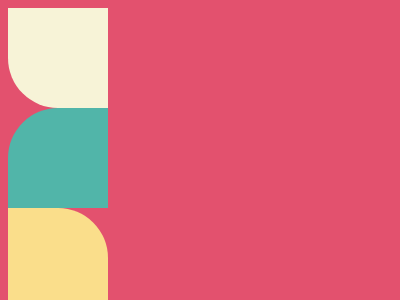

Give the HTML and CSS whose rendering is this image.

<!DOCTYPE html>
<html lang="en">
<head>
    <meta charset="UTF-8">
    <meta http-equiv="X-UA-Compatible" content="IE=edge">
    <meta name="viewport" content="width=device-width, initial-scale=1.0">
    <meta name="author" content="Nuno Mendonça">
    <title>Missing Slice</title>

<style>
    body {
        background-color: #E3516E;

    }

    #div1 {
        width: 100px;
        height: 100px;
        background: #F7F3D7;
        border-radius: 50px 0 0 0;
        rotate: -90deg;
        
    }
    
    #div2 {
        width: 100px;
        height: 100px;
        background: #51B5A9;
        border-radius: 50px 0 0 0;
        top: 500px;
    }

    #div3 {
        width: 100px;
        height: 100px;
        background: #FADE8B;
        border-radius: 50px 0 0 0;
        rotate: 90deg;
    }

</style>
</head>
<body>
    
<div id="div1"></div>

<div id="div2"></div>

<div id="div3"></div>

</body>
</html>